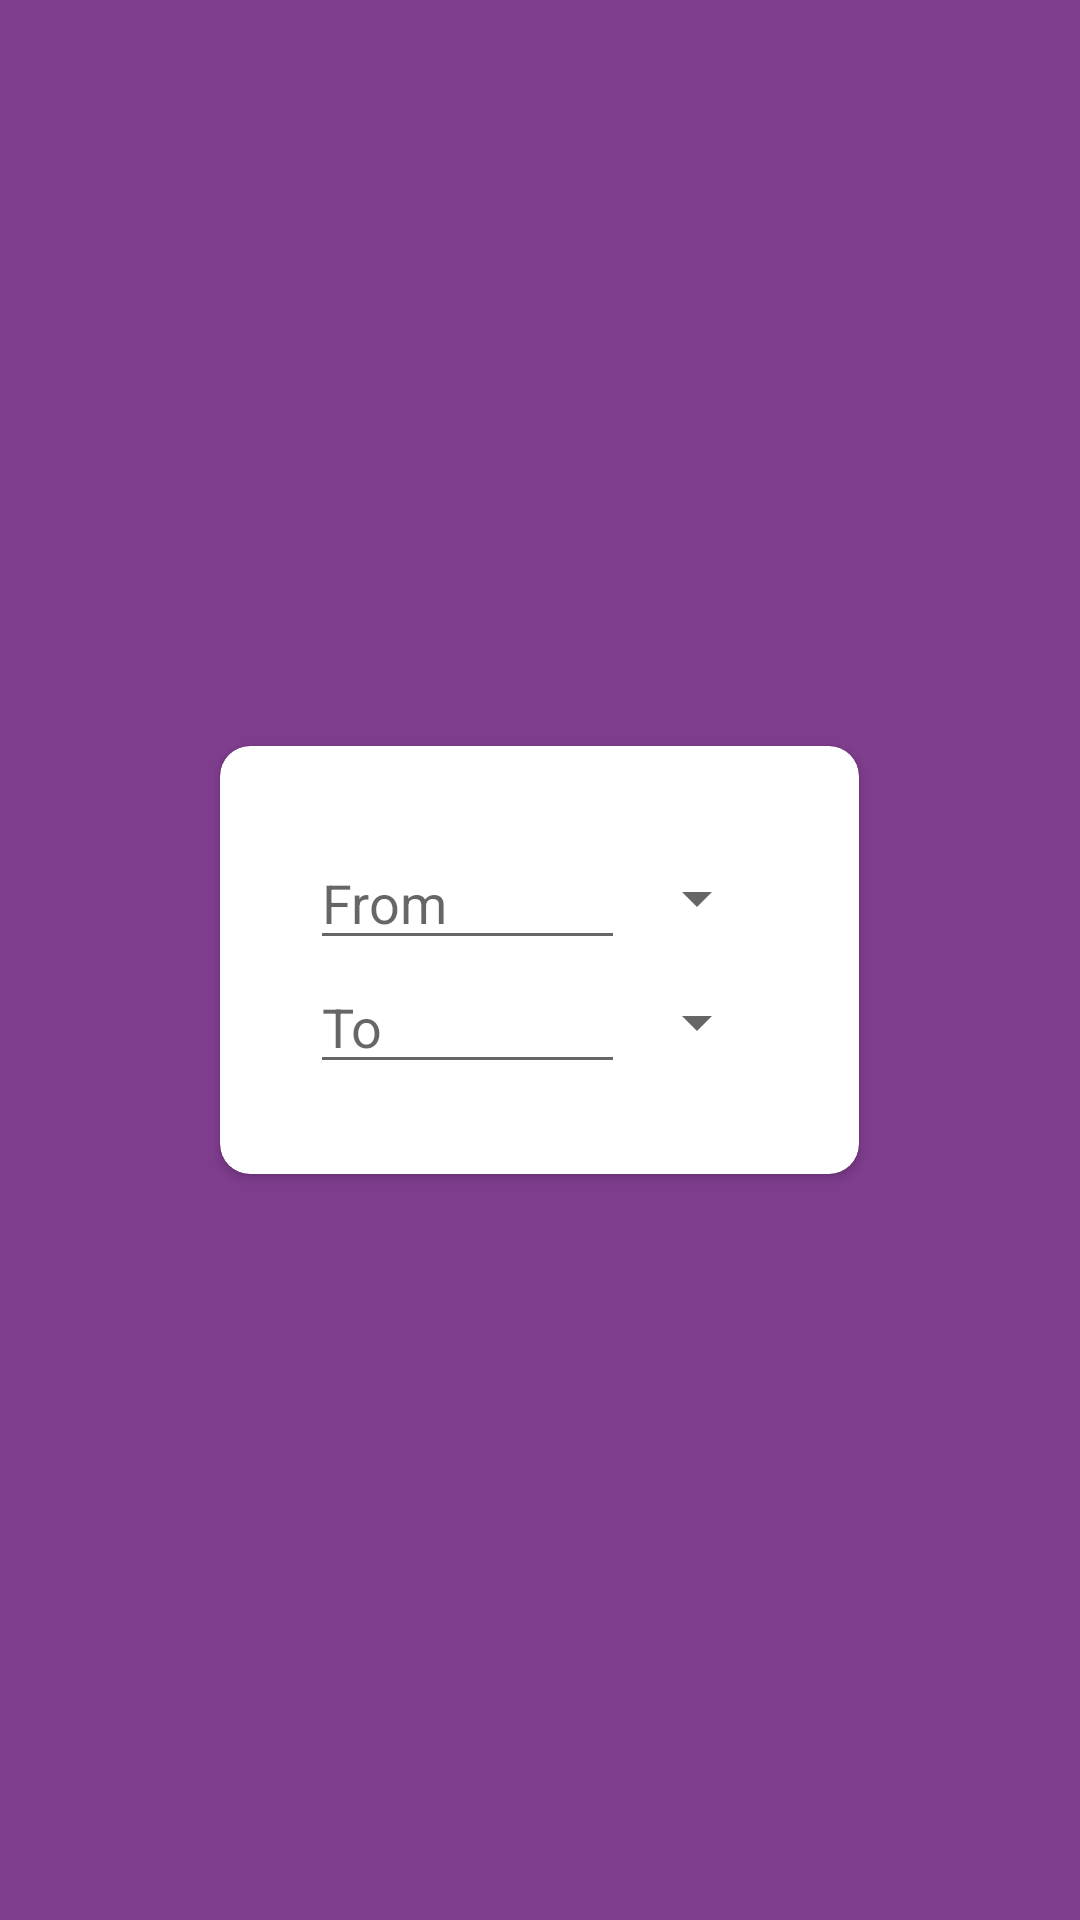

This screen was rendered from an Android layout file. Write that file and the resources it references.
<!-- AndroidManifest.xml: application theme Theme.MobileExchange -->
<!-- res/layout/fragment_exchange_calculator.xml -->
<?xml version="1.0" encoding="utf-8"?>
<RelativeLayout xmlns:android="http://schemas.android.com/apk/res/android"
    xmlns:app="http://schemas.android.com/apk/res-auto"
    xmlns:tools="http://schemas.android.com/tools"
    android:layout_width="match_parent"
    android:layout_height="match_parent"
    tools:context=".MainActivity"
    android:background="#7F3D8E">

    <androidx.cardview.widget.CardView
        android:layout_centerHorizontal="true"
        android:layout_centerVertical="true"
        android:layout_width="wrap_content"
        android:layout_height="wrap_content"
        android:layout_margin="20dp"
        app:cardCornerRadius="10dp">

        <LinearLayout
            android:id="@+id/ll_parent"
            android:layout_width="wrap_content"
            android:layout_height="wrap_content"
            android:layout_centerInParent="true"
            android:layout_margin="30dp"
            android:orientation="vertical"
            android:gravity="center">

            <LinearLayout
                android:id="@+id/ll_firstConversion"
                android:layout_width="wrap_content"
                android:layout_height="wrap_content"
                android:orientation="horizontal"
                android:gravity="center_vertical">

                <EditText
                    android:id="@+id/et_firstConversion"
                    android:layout_width="wrap_content"
                    android:layout_height="wrap_content"
                    android:ems="5"
                    android:hint="From"
                    android:inputType="number"/>

                <Spinner
                    android:layout_width="wrap_content"
                    android:layout_height="wrap_content"
                    android:id="@+id/spinner_firstConversion"/>

            </LinearLayout>

            <LinearLayout
                android:id="@+id/ll_secondConversion"
                android:layout_width="wrap_content"
                android:layout_height="wrap_content"
                android:orientation="horizontal"
                android:gravity="center_vertical">

                <EditText
                    android:id="@+id/et_secondConversion"
                    android:layout_width="wrap_content"
                    android:layout_height="wrap_content"
                    android:ems="5"
                    android:hint="To"
                    android:inputType="number"/>

                <Spinner
                    android:layout_width="wrap_content"
                    android:layout_height="wrap_content"
                    android:id="@+id/spinner_secondConversion"/>

            </LinearLayout>

        </LinearLayout>

    </androidx.cardview.widget.CardView>

</RelativeLayout>
<!-- resources referenced by this layout -->
<resources>
  <style name="Theme.MobileExchange" parent="Theme.MaterialComponents.DayNight.DarkActionBar">
          
          <item name="colorPrimary">@color/purple_500</item>
          <item name="colorPrimaryVariant">@color/purple_700</item>
          <item name="colorOnPrimary">@color/white</item>
          
          <item name="colorSecondary">@color/teal_200</item>
          <item name="colorSecondaryVariant">@color/teal_700</item>
          <item name="colorOnSecondary">@color/black</item>
          
          <item name="android:statusBarColor">?attr/colorPrimaryVariant</item>
          
      </style>
  <color name="purple_500">#FF6200EE</color>
  <color name="purple_700">#FF3700B3</color>
  <color name="white">#FFFFFFFF</color>
  <color name="teal_200">#FF03DAC5</color>
  <color name="teal_700">#FF018786</color>
  <color name="black">#FF000000</color>
</resources>
